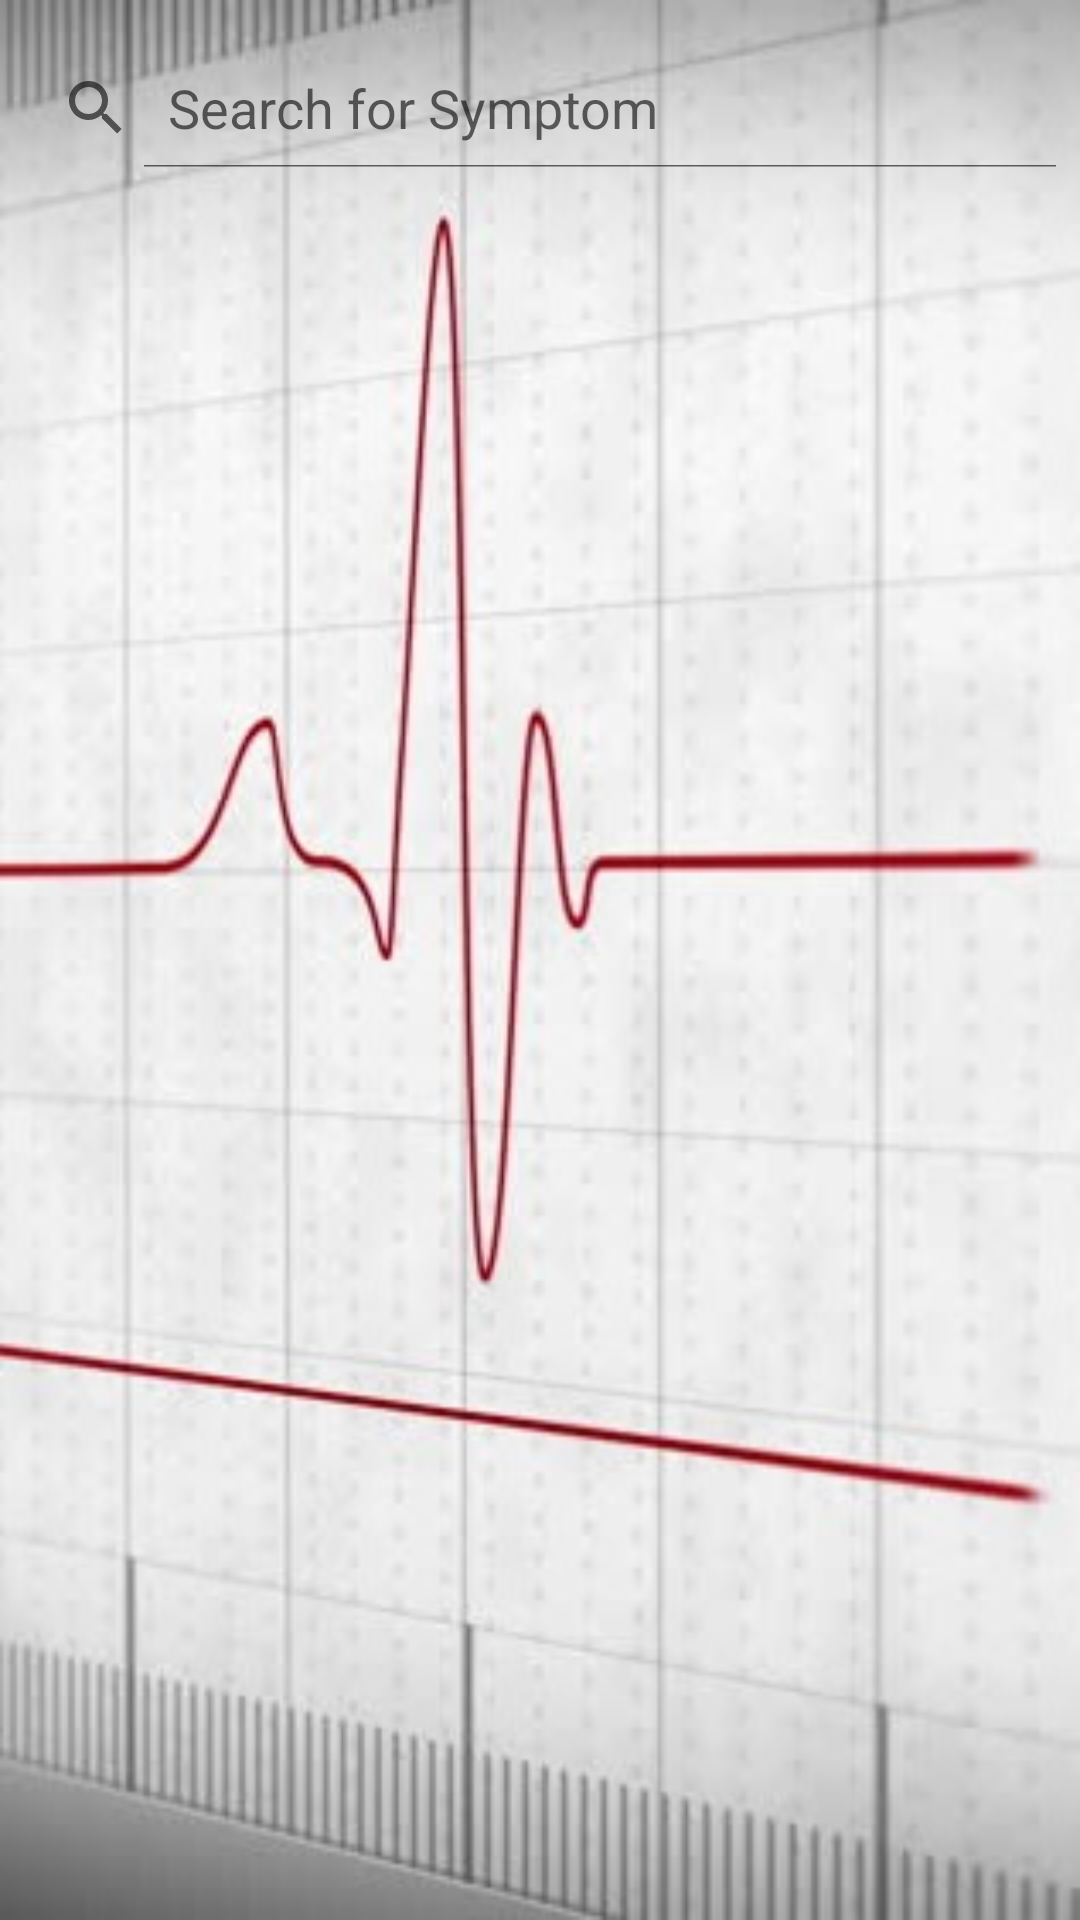

Layout XML and referenced resources for this Android screen:
<!-- AndroidManifest.xml: application theme AppTheme -->
<!-- res/layout/test.xml -->
<?xml version="1.0" encoding="utf-8"?>
<FrameLayout xmlns:android="http://schemas.android.com/apk/res/android"
    xmlns:app="http://schemas.android.com/apk/res-auto"
    xmlns:tools="http://schemas.android.com/tools"
    android:layout_width="match_parent"
    android:layout_height="match_parent"
    tools:context=".Test">

    
    <android.support.constraint.ConstraintLayout
        android:id="@+id/relativeLayout2"
        android:layout_width="match_parent"
        android:layout_height="match_parent"
        android:background="@drawable/pulse">

        <ListView
            android:id="@+id/medicine_list"
            android:layout_width="0dp"
            android:layout_height="0dp"
            android:layout_marginEnd="2dp"
            android:layout_marginLeft="2dp"
            android:layout_marginRight="2dp"
            android:layout_marginStart="2dp"
            app:layout_constraintBottom_toBottomOf="parent"
            app:layout_constraintEnd_toEndOf="parent"
            app:layout_constraintHorizontal_bias="0.0"
            app:layout_constraintStart_toStartOf="parent"
            app:layout_constraintTop_toBottomOf="@+id/symptom" />

        <SearchView
            android:id="@+id/symptom"
            android:layout_width="0dp"
            android:layout_height="40dp"
            android:layout_marginBottom="40dp"
            android:layout_marginTop="16dp"
            android:iconifiedByDefault="false"
            android:queryHint="Search for Symptom"
            app:layout_constraintBottom_toTopOf="@+id/medicine_list"
            app:layout_constraintEnd_toEndOf="parent"
            app:layout_constraintStart_toStartOf="parent"
            app:layout_constraintTop_toTopOf="parent" />

    </android.support.constraint.ConstraintLayout>

</FrameLayout>
<!-- resources referenced by this layout -->
<resources>
  <!-- drawable pulse: jpg bitmap (drawable, 52200 bytes) -->
</resources>
